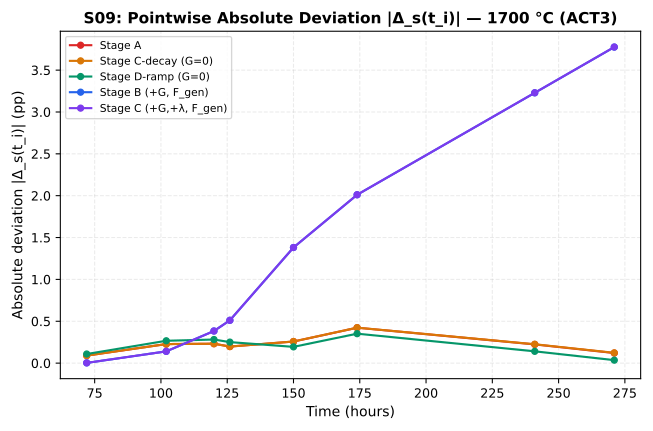

The file beside this chart, header and first rows:
case_id, temperature_c, stage_key, stage_label, method, time_h, f_exp, f_model, delta_pp, abs_delta_pp, rel_err_pct, intact_bracket_lo_pp, intact_bracket_hi_pp
D04_1700C_ACT3, 1700, stage_a, Stage A (Baseline: const D, G=0, lambda=…, Method A, 72.0, 0.0002, 0.001099, 0.08993, 0.08993, 449.7, , 
D04_1700C_ACT3, 1700, stage_a, Stage A (Baseline: const D, G=0, lambda=…, Method A, 102.0, 0.002294, 0.004567, 0.2273, 0.2273, 99.08, , 
D04_1700C_ACT3, 1700, stage_a, Stage A (Baseline: const D, G=0, lambda=…, Method A, 120.0, 0.005517, 0.007834, 0.2317, 0.2317, 41.99, , 
D04_1700C_ACT3, 1700, stage_a, Stage A (Baseline: const D, G=0, lambda=…, Method A, 126.0, 0.007119, 0.009096, 0.1977, 0.1977, 27.76, , 
D04_1700C_ACT3, 1700, stage_a, Stage A (Baseline: const D, G=0, lambda=…, Method A, 150.0, 0.01739, 0.01481, -0.2577, 0.2577, -14.82, , 
D04_1700C_ACT3, 1700, stage_a, Stage A (Baseline: const D, G=0, lambda=…, Method A, 174.0, 0.02569, 0.02146, -0.4227, 0.4227, -16.45, , 
D04_1700C_ACT3, 1700, stage_a, Stage A (Baseline: const D, G=0, lambda=…, Method A, 241.0, 0.0452, 0.04297, -0.2234, 0.2234, -4.942, , 
D04_1700C_ACT3, 1700, stage_a, Stage A (Baseline: const D, G=0, lambda=…, Method A, 271.0, 0.05456, 0.05336, -0.12, 0.12, -2.199, , 
D04_1700C_ACT3, 1700, stage_b, Stage B (+G, lambda=0, F_gen), Method A, 72.0, 0.0002, 0.0001719, -0.002806, 0.002806, -14.03, , 
D04_1700C_ACT3, 1700, stage_b, Stage B (+G, lambda=0, F_gen), Method A, 102.0, 0.002294, 0.0008916, -0.1402, 0.1402, -61.14, , 
D04_1700C_ACT3, 1700, stage_b, Stage B (+G, lambda=0, F_gen), Method A, 120.0, 0.005517, 0.001682, -0.3835, 0.3835, -69.52, , 
D04_1700C_ACT3, 1700, stage_b, Stage B (+G, lambda=0, F_gen), Method A, 126.0, 0.007119, 0.002007, -0.5112, 0.5112, -71.81, , 
D04_1700C_ACT3, 1700, stage_b, Stage B (+G, lambda=0, F_gen), Method A, 150.0, 0.01739, 0.003579, -1.381, 1.381, -79.42, , 
D04_1700C_ACT3, 1700, stage_b, Stage B (+G, lambda=0, F_gen), Method A, 174.0, 0.02569, 0.005579, -2.011, 2.011, -78.28, , 
D04_1700C_ACT3, 1700, stage_b, Stage B (+G, lambda=0, F_gen), Method A, 241.0, 0.0452, 0.01291, -3.229, 3.229, -71.44, , 
D04_1700C_ACT3, 1700, stage_b, Stage B (+G, lambda=0, F_gen), Method A, 271.0, 0.05456, 0.01681, -3.775, 3.775, -69.19, , 
D04_1700C_ACT3, 1700, stage_c, Stage C (+G, +lambda, F_gen), Method A, 72.0, 0.0002, 0.0001719, -0.002809, 0.002809, -14.04, , 
D04_1700C_ACT3, 1700, stage_c, Stage C (+G, +lambda, F_gen), Method A, 102.0, 0.002294, 0.0008914, -0.1403, 0.1403, -61.14, , 
D04_1700C_ACT3, 1700, stage_c, Stage C (+G, +lambda, F_gen), Method A, 120.0, 0.005517, 0.001681, -0.3836, 0.3836, -69.53, , 
D04_1700C_ACT3, 1700, stage_c, Stage C (+G, +lambda, F_gen), Method A, 126.0, 0.007119, 0.002006, -0.5113, 0.5113, -71.82, , 
D04_1700C_ACT3, 1700, stage_c, Stage C (+G, +lambda, F_gen), Method A, 150.0, 0.01739, 0.003578, -1.381, 1.381, -79.43, , 
D04_1700C_ACT3, 1700, stage_c, Stage C (+G, +lambda, F_gen), Method A, 174.0, 0.02569, 0.005577, -2.011, 2.011, -78.29, , 
D04_1700C_ACT3, 1700, stage_c, Stage C (+G, +lambda, F_gen), Method A, 241.0, 0.0452, 0.01291, -3.229, 3.229, -71.45, , 
D04_1700C_ACT3, 1700, stage_c, Stage C (+G, +lambda, F_gen), Method A, 271.0, 0.05456, 0.0168, -3.776, 3.776, -69.21, , 
D04_1700C_ACT3, 1700, stage_c_decay_only, Stage C-decay (G=0, +lambda, F_init), Method A, 72.0, 0.0002, 0.001099, 0.08991, 0.08991, 449.6, , 
D04_1700C_ACT3, 1700, stage_c_decay_only, Stage C-decay (G=0, +lambda, F_init), Method A, 102.0, 0.002294, 0.004566, 0.2272, 0.2272, 99.04, , 
D04_1700C_ACT3, 1700, stage_c_decay_only, Stage C-decay (G=0, +lambda, F_init), Method A, 120.0, 0.005517, 0.007832, 0.2315, 0.2315, 41.96, , 
D04_1700C_ACT3, 1700, stage_c_decay_only, Stage C-decay (G=0, +lambda, F_init), Method A, 126.0, 0.007119, 0.009093, 0.1974, 0.1974, 27.73, , 
D04_1700C_ACT3, 1700, stage_c_decay_only, Stage C-decay (G=0, +lambda, F_init), Method A, 150.0, 0.01739, 0.01481, -0.2581, 0.2581, -14.84, , 
D04_1700C_ACT3, 1700, stage_c_decay_only, Stage C-decay (G=0, +lambda, F_init), Method A, 174.0, 0.02569, 0.02146, -0.4234, 0.4234, -16.48, , 
D04_1700C_ACT3, 1700, stage_c_decay_only, Stage C-decay (G=0, +lambda, F_init), Method A, 241.0, 0.0452, 0.04295, -0.2253, 0.2253, -4.984, , 
D04_1700C_ACT3, 1700, stage_c_decay_only, Stage C-decay (G=0, +lambda, F_init), Method A, 271.0, 0.05456, 0.05333, -0.1226, 0.1226, -2.247, , 
D04_1700C_ACT3, 1700, stage_d_isothermal, Stage D-iso (D(T) dynamic, G=0, lambda=0…, Method A, 72.0, 0.0002, 0.001099, 0.08993, 0.08993, 449.7, , 
D04_1700C_ACT3, 1700, stage_d_isothermal, Stage D-iso (D(T) dynamic, G=0, lambda=0…, Method A, 102.0, 0.002294, 0.004567, 0.2273, 0.2273, 99.08, , 
D04_1700C_ACT3, 1700, stage_d_isothermal, Stage D-iso (D(T) dynamic, G=0, lambda=0…, Method A, 120.0, 0.005517, 0.007834, 0.2317, 0.2317, 41.99, , 
D04_1700C_ACT3, 1700, stage_d_isothermal, Stage D-iso (D(T) dynamic, G=0, lambda=0…, Method A, 126.0, 0.007119, 0.009096, 0.1977, 0.1977, 27.76, , 
D04_1700C_ACT3, 1700, stage_d_isothermal, Stage D-iso (D(T) dynamic, G=0, lambda=0…, Method A, 150.0, 0.01739, 0.01481, -0.2577, 0.2577, -14.82, , 
D04_1700C_ACT3, 1700, stage_d_isothermal, Stage D-iso (D(T) dynamic, G=0, lambda=0…, Method A, 174.0, 0.02569, 0.02146, -0.4227, 0.4227, -16.45, , 
D04_1700C_ACT3, 1700, stage_d_isothermal, Stage D-iso (D(T) dynamic, G=0, lambda=0…, Method A, 241.0, 0.0452, 0.04297, -0.2234, 0.2234, -4.942, , 
D04_1700C_ACT3, 1700, stage_d_isothermal, Stage D-iso (D(T) dynamic, G=0, lambda=0…, Method A, 271.0, 0.05456, 0.05336, -0.12, 0.12, -2.199, , 
D04_1700C_ACT3, 1700, stage_d_ramp_decay_off, Stage D-ramp (D(T(t)), G=0, lambda=0), Method A, 72.0, 0.0002, 0.001286, 0.1086, 0.1086, 542.9, , 
D04_1700C_ACT3, 1700, stage_d_ramp_decay_off, Stage D-ramp (D(T(t)), G=0, lambda=0), Method A, 102.0, 0.002294, 0.004961, 0.2667, 0.2667, 116.3, , 
D04_1700C_ACT3, 1700, stage_d_ramp_decay_off, Stage D-ramp (D(T(t)), G=0, lambda=0), Method A, 120.0, 0.005517, 0.008334, 0.2817, 0.2817, 51.06, , 
D04_1700C_ACT3, 1700, stage_d_ramp_decay_off, Stage D-ramp (D(T(t)), G=0, lambda=0), Method A, 126.0, 0.007119, 0.009626, 0.2507, 0.2507, 35.22, , 
D04_1700C_ACT3, 1700, stage_d_ramp_decay_off, Stage D-ramp (D(T(t)), G=0, lambda=0), Method A, 150.0, 0.01739, 0.01545, -0.1941, 0.1941, -11.16, , 
D04_1700C_ACT3, 1700, stage_d_ramp_decay_off, Stage D-ramp (D(T(t)), G=0, lambda=0), Method A, 174.0, 0.02569, 0.02218, -0.3515, 0.3515, -13.68, , 
D04_1700C_ACT3, 1700, stage_d_ramp_decay_off, Stage D-ramp (D(T(t)), G=0, lambda=0), Method A, 241.0, 0.0452, 0.04379, -0.1407, 0.1407, -3.114, , 
D04_1700C_ACT3, 1700, stage_d_ramp_decay_off, Stage D-ramp (D(T(t)), G=0, lambda=0), Method A, 271.0, 0.05456, 0.05421, -0.03516, 0.03516, -0.6444, , 
D04_1700C_ACT3, 1700, stage_d_ramp_decay_on, Stage D-ramp (D(T(t)), G=0, +lambda), Method A, 72.0, 0.0002, 0.001285, 0.1085, 0.1085, 542.7, , 
D04_1700C_ACT3, 1700, stage_d_ramp_decay_on, Stage D-ramp (D(T(t)), G=0, +lambda), Method A, 102.0, 0.002294, 0.00496, 0.2666, 0.2666, 116.2, , 
D04_1700C_ACT3, 1700, stage_d_ramp_decay_on, Stage D-ramp (D(T(t)), G=0, +lambda), Method A, 120.0, 0.005517, 0.008331, 0.2814, 0.2814, 51.01, , 
D04_1700C_ACT3, 1700, stage_d_ramp_decay_on, Stage D-ramp (D(T(t)), G=0, +lambda), Method A, 126.0, 0.007119, 0.009623, 0.2504, 0.2504, 35.18, , 
D04_1700C_ACT3, 1700, stage_d_ramp_decay_on, Stage D-ramp (D(T(t)), G=0, +lambda), Method A, 150.0, 0.01739, 0.01544, -0.1947, 0.1947, -11.2, , 
D04_1700C_ACT3, 1700, stage_d_ramp_decay_on, Stage D-ramp (D(T(t)), G=0, +lambda), Method A, 174.0, 0.02569, 0.02217, -0.3524, 0.3524, -13.72, , 
D04_1700C_ACT3, 1700, stage_d_ramp_decay_on, Stage D-ramp (D(T(t)), G=0, +lambda), Method A, 241.0, 0.0452, 0.04377, -0.143, 0.143, -3.165, , 
D04_1700C_ACT3, 1700, stage_d_ramp_decay_on, Stage D-ramp (D(T(t)), G=0, +lambda), Method A, 271.0, 0.05456, 0.05418, -0.03826, 0.03826, -0.7013, , 
D04_1700C_ACT3, 1700, stage_d_combined, Stage D-comb (+G, +lambda, D(T(t)), F_ge…, Method A, 72.0, 0.0002, 0.0005191, 0.03191, 0.03191, 159.5, , 
D04_1700C_ACT3, 1700, stage_d_combined, Stage D-comb (+G, +lambda, D(T(t)), F_ge…, Method A, 102.0, 0.002294, 0.001884, -0.04101, 0.04101, -17.88, , 
D04_1700C_ACT3, 1700, stage_d_combined, Stage D-comb (+G, +lambda, D(T(t)), F_ge…, Method A, 120.0, 0.005517, 0.003114, -0.2403, 0.2403, -43.56, , 
D04_1700C_ACT3, 1700, stage_d_combined, Stage D-comb (+G, +lambda, D(T(t)), F_ge…, Method A, 126.0, 0.007119, 0.003585, -0.3534, 0.3534, -49.64, , 
... 4 more rows
